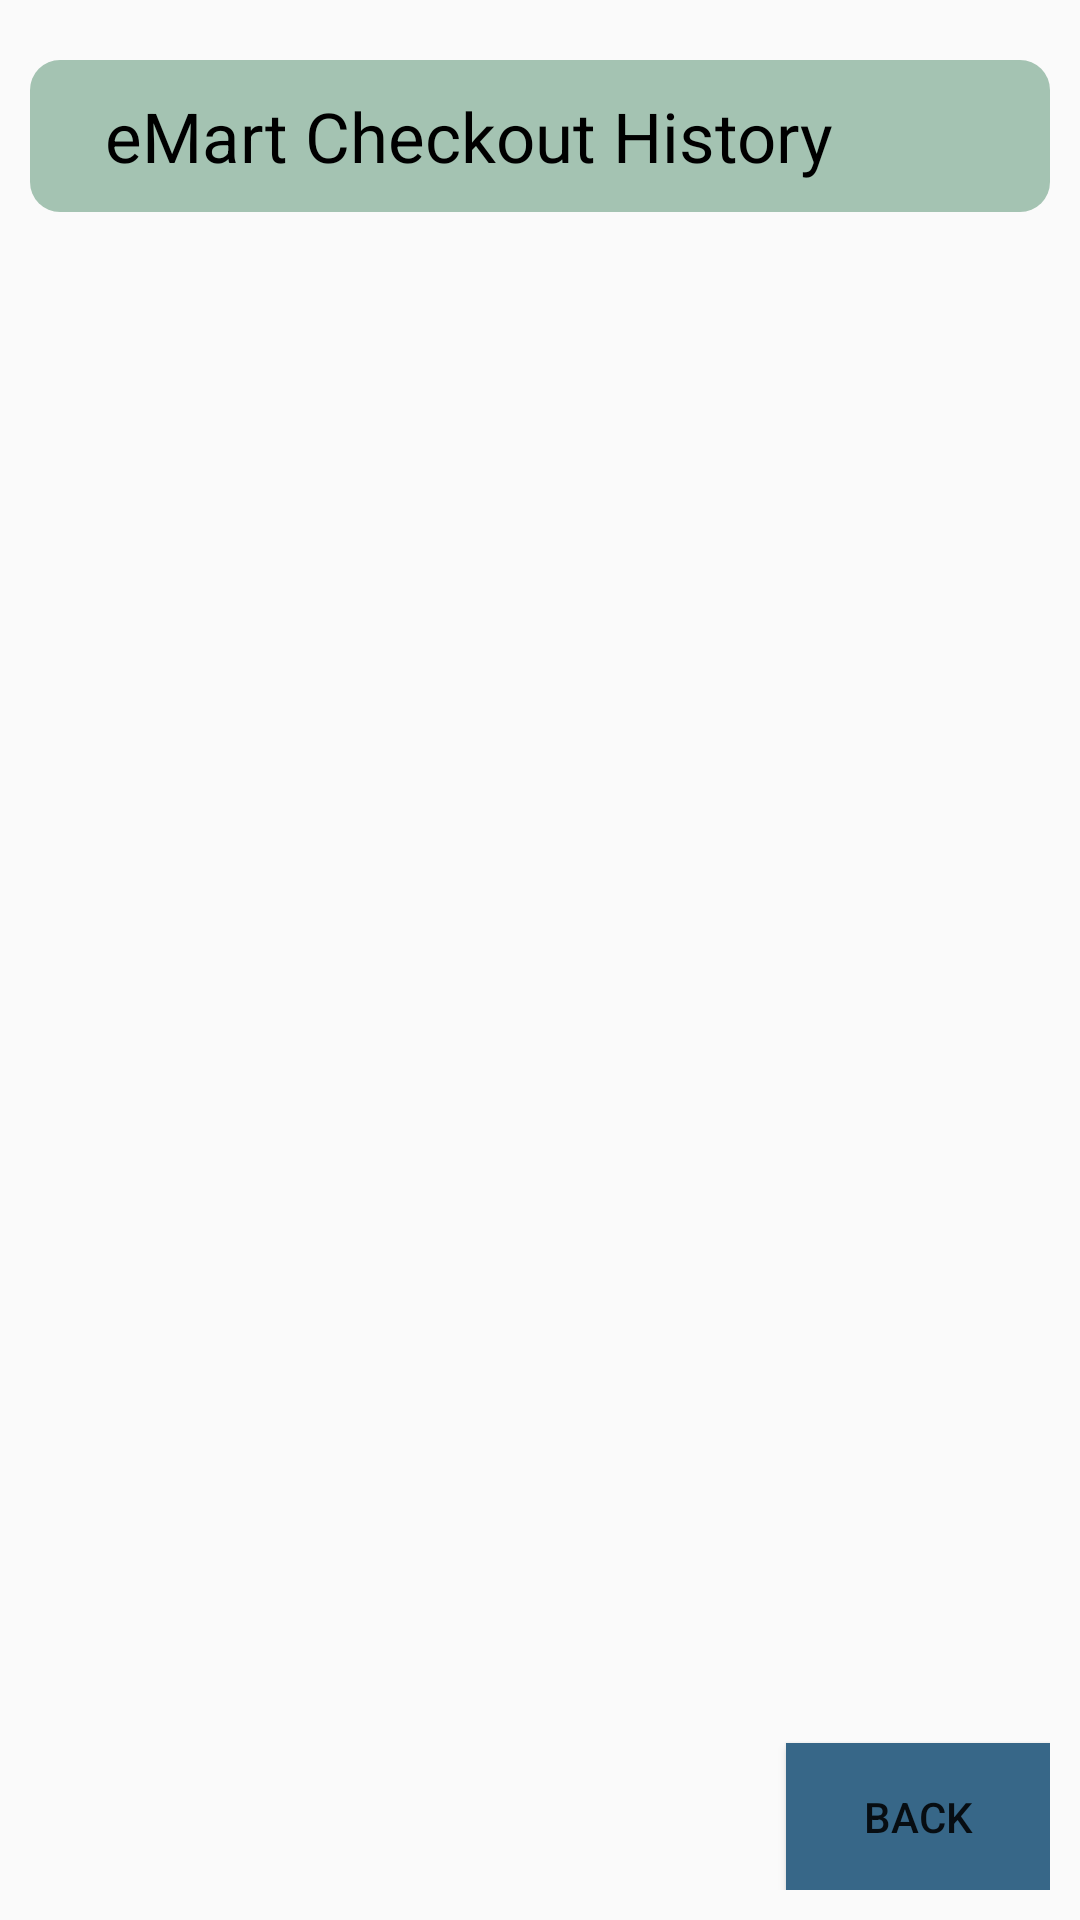

Android layout source for this screen:
<!-- AndroidManifest.xml: application theme Theme.CodeExpDeez -->
<!-- res/layout/activity_checkout_history_page.xml -->
<?xml version="1.0" encoding="utf-8"?>
<androidx.constraintlayout.widget.ConstraintLayout xmlns:android="http://schemas.android.com/apk/res/android"
    xmlns:app="http://schemas.android.com/apk/res-auto"
    xmlns:tools="http://schemas.android.com/tools"
    android:layout_width="match_parent"
    android:layout_height="match_parent"
    android:orientation="vertical"
    android:paddingLeft="10dp"
    android:paddingRight="10dp"
    android:paddingTop="10dp"
    android:paddingBottom="10dp"
    tools:context=".eMart">


    <TextView
        android:id="@+id/title_checkout_page"
        android:layout_width="match_parent"
        android:layout_height="wrap_content"
        android:layout_marginTop="10dp"
        android:layout_weight="1"
        android:background="@drawable/box_display"
        android:padding="10dp"
        android:paddingStart="25dp"
        android:text="eMart Checkout History"
        android:textSize="23dp"
        app:layout_constraintTop_toTopOf="parent"
        app:layout_constraintStart_toStartOf="parent"
        app:layout_constraintEnd_toEndOf="parent"
        android:textColor="@color/black" />



    <androidx.recyclerview.widget.RecyclerView
        android:id="@+id/checkout_list"
        android:layout_width="0dp"
        android:layout_height="0dp"
        android:layout_marginTop="10dp"
        app:layout_constraintEnd_toEndOf="parent"
        app:layout_constraintHorizontal_bias="0.0"
        app:layout_constraintStart_toStartOf="parent"
        app:layout_constraintVertical_bias="0.0"
        app:layout_constraintTop_toBottomOf="@id/title_checkout_page"
        app:layout_constraintBottom_toTopOf="@id/back_btn"
        />





    <Button
        android:id="@+id/back_btn"
        android:layout_width="wrap_content"
        android:layout_height="wrap_content"
        android:padding="15dp"
        android:layout_below="@+id/checkout_list"
        android:text="Back"
        android:background="@color/teal_200"
        app:layout_constraintRight_toRightOf="parent"
        app:layout_constraintBottom_toBottomOf="parent"
        />





</androidx.constraintlayout.widget.ConstraintLayout>
<!-- resources referenced by this layout -->
<resources>
  <color name="black">#FF000000</color>
  <color name="teal_200">#376788</color>
  <!-- drawable box_display (drawable) -->
  <?xml version="1.0" encoding="utf-8"?>
  <selector xmlns:android="http://schemas.android.com/apk/res/android">
      <item>
          <shape android:shape="rectangle">
              <solid android:color="#a4c3b2"/>
              <corners android:radius="10dp"/>
          </shape>
      </item>
  </selector>
  <style name="Theme.CodeExpDeez" parent="Theme.AppCompat.Light.DarkActionBar">
          
          <item name="colorPrimary">@color/purple_500</item>
          <item name="colorPrimaryDark">@color/purple_700</item>
          <item name="colorAccent">@color/teal_200</item>
          
      </style>
  <color name="purple_500">#376788</color>
  <color name="purple_700">#376788</color>
</resources>
